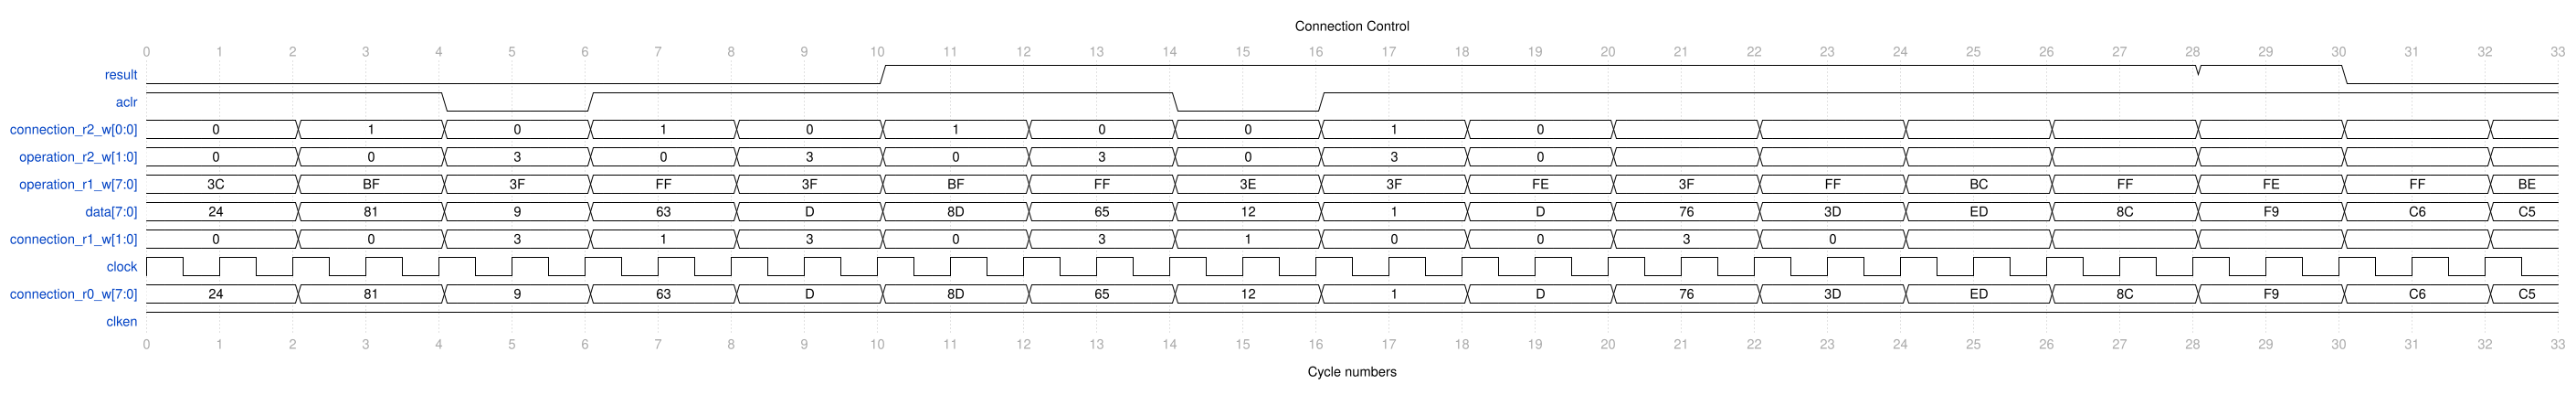

Reproduce this timing diagram as a WaveDrom spec.

{
  "signal": [
    {
      "name": "result",
      "wave": "0.........1.................1.0.."
    },
    {
      "name": "aclr",
      "wave": "1...0.1.......0.1................"
    },
    {
      "name": "connection_r2_w[0:0]",
      "wave": "=.=.=.=.=.=.=.=.=.=.=.=.=.=.=.=.=",
      "data": [
        "0",
        "1",
        "0",
        "1",
        "0",
        "1",
        "0",
        "0",
        "1",
        "0"
      ]
    },
    {
      "name": "operation_r2_w[1:0]",
      "wave": "=.=.=.=.=.=.=.=.=.=.=.=.=.=.=.=.=",
      "data": [
        "0",
        "0",
        "3",
        "0",
        "3",
        "0",
        "3",
        "0",
        "3",
        "0"
      ]
    },
    {
      "name": "operation_r1_w[7:0]",
      "wave": "=.=.=.=.=.=.=.=.=.=.=.=.=.=.=.=.=",
      "data": [
        "3C",
        "BF",
        "3F",
        "FF",
        "3F",
        "BF",
        "FF",
        "3E",
        "3F",
        "FE",
        "3F",
        "FF",
        "BC",
        "FF",
        "FE",
        "FF",
        "BE",
        "FF"
      ]
    },
    {
      "name": "data[7:0]",
      "wave": "=.=.=.=.=.=.=.=.=.=.=.=.=.=.=.=.=",
      "data": [
        "24",
        "81",
        "9",
        "63",
        "D",
        "8D",
        "65",
        "12",
        "1",
        "D",
        "76",
        "3D",
        "ED",
        "8C",
        "F9",
        "C6",
        "C5",
        "AA",
        "E5"
      ]
    },
    {
      "name": "connection_r1_w[1:0]",
      "wave": "=.=.=.=.=.=.=.=.=.=.=.=.=.=.=.=.=",
      "data": [
        "0",
        "0",
        "3",
        "1",
        "3",
        "0",
        "3",
        "1",
        "0",
        "0",
        "3",
        "0"
      ]
    },
    {
      "name": "clock",
      "wave": "p................................"
    },
    {
      "name": "connection_r0_w[7:0]",
      "wave": "=.=.=.=.=.=.=.=.=.=.=.=.=.=.=.=.=",
      "data": [
        "24",
        "81",
        "9",
        "63",
        "D",
        "8D",
        "65",
        "12",
        "1",
        "D",
        "76",
        "3D",
        "ED",
        "8C",
        "F9",
        "C6",
        "C5",
        "AA",
        "E5"
      ]
    },
    {
      "name": "clken",
      "wave": "1................................"
    }
  ],
  "config": {
    "hscale": 2
  },
  "head": {
    "text": "Connection Control",
    "tick": 0
  },
  "foot": {
    "text": "Cycle numbers",
    "tick": 0
  }
}